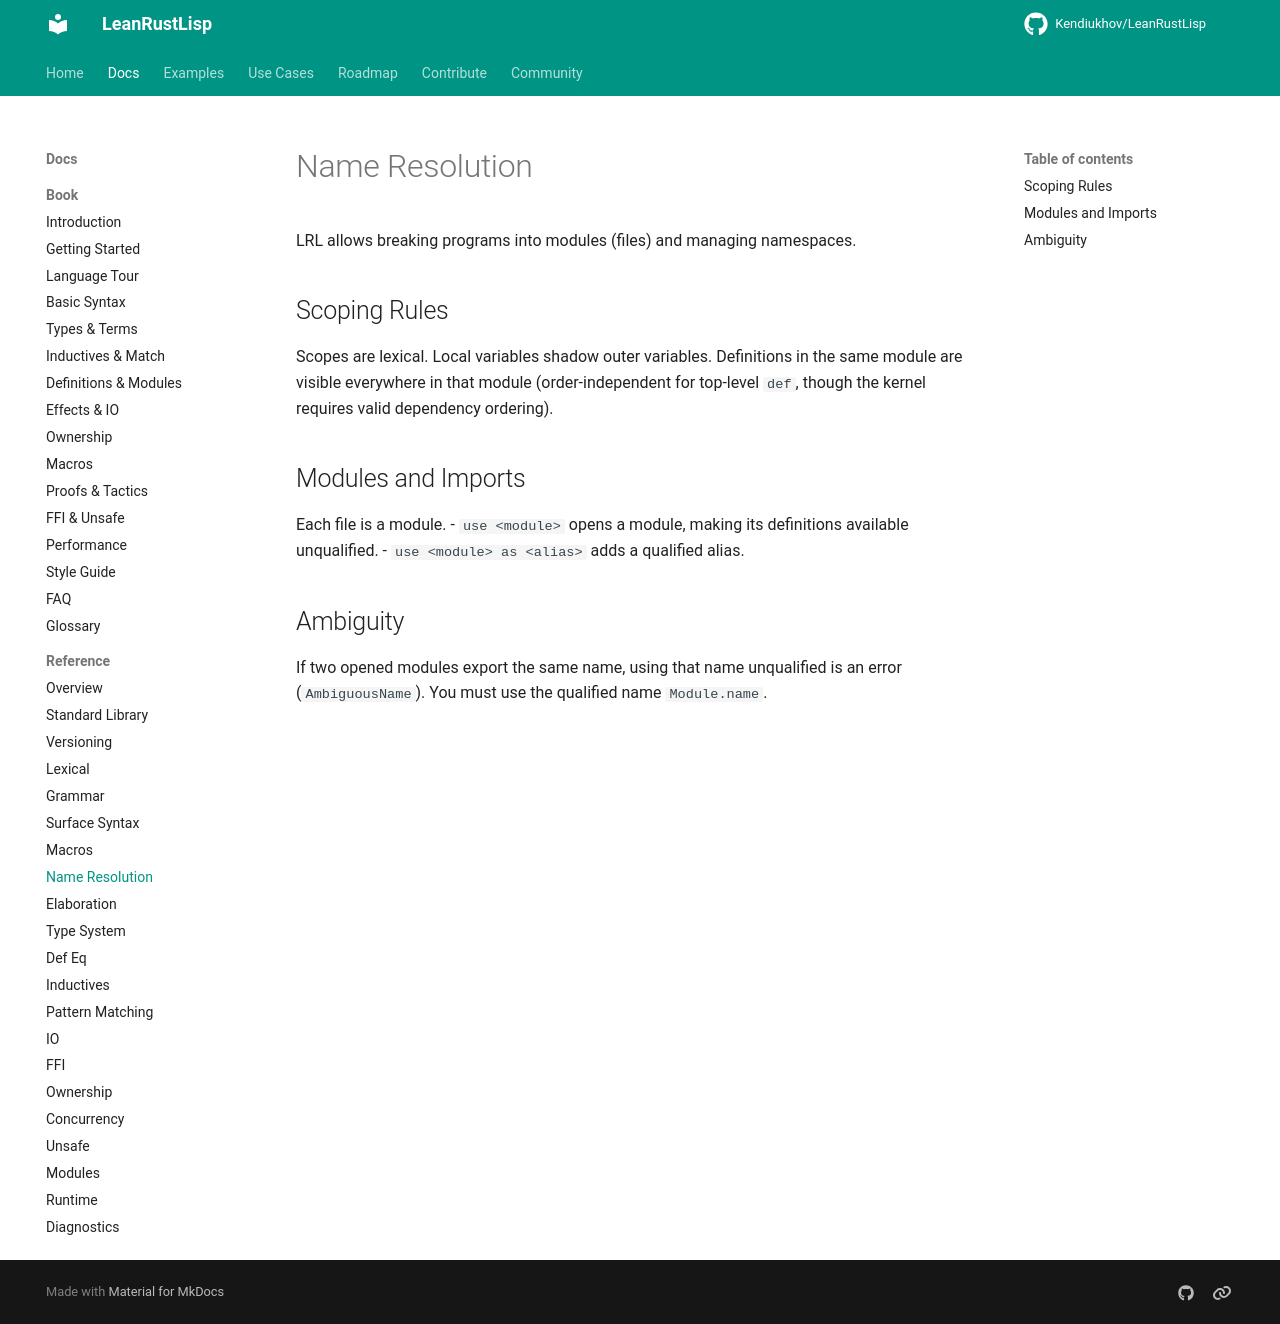

repository: Kendiukhov/LeanRustLisp · page: reference/name-resolution/index.html · generator: mkdocs

# Name Resolution

LRL allows breaking programs into modules (files) and managing namespaces.

## Scoping Rules

Scopes are lexical. Local variables shadow outer variables.
Definitions in the same module are visible everywhere in that module (order-independent for top-level `def`, though the kernel requires valid dependency ordering).

## Modules and Imports

Each file is a module.
- `use <module>` opens a module, making its definitions available unqualified.
- `use <module> as <alias>` adds a qualified alias.

## Ambiguity

If two opened modules export the same name, using that name unqualified is an error (`AmbiguousName`). You must use the qualified name `Module.name`.
